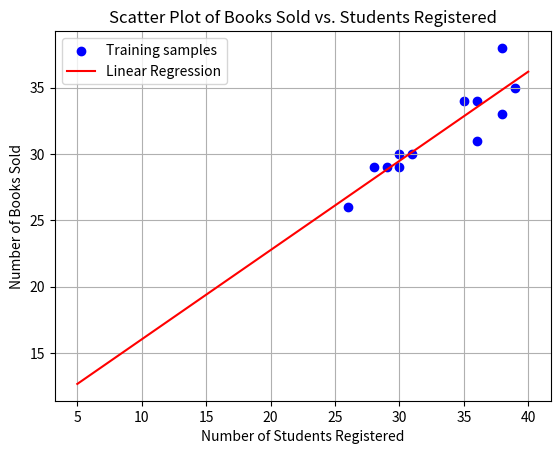

The script that saved this image:
import numpy as np
import matplotlib.pyplot as plt
from scipy import stats
from numpy.linalg import inv

# Define Data: Number of students (X) and number of books sold (y)
X = np.array([36, 28, 35, 39, 30, 30, 31, 38, 36, 38, 29, 26])
X = X.reshape(-1, 1) # reshape as a vertical vector 

y = np.array([31, 29, 34, 35, 29, 30, 30, 38, 34, 33, 29, 26])
y = y.reshape(-1, 1) # reshape as a vertical vector

b   = np.ones( (len(X), 1) )
X_b = np.hstack((b, X)) # add bias to the X matrix

# (a) Scatter plot
plt.scatter(X, y, color='blue', label='Training samples')
plt.title('Scatter Plot of Books Sold vs. Students Registered')
plt.xlabel('Number of Students Registered')
plt.ylabel('Number of Books Sold')
plt.grid(True)
plt.legend()

# (b) Linear Regression: Calculate w
w = inv(X_b.T@X_b)@X_b.T@y
print("w is"); print(w)

# draw the estimated line
X_t = np.linspace(5,40, 50)
X_t = X_t.reshape(-1, 1)
b_t = np.ones((len(X_t),1)) # generate a bias column vector

X_b_t = np.hstack((b_t, X_t))
y_b_t = X_b_t@w

plt.plot(X_t, y_b_t, color='red', label='Linear Regression')
plt.legend()
plt.show()

# (c) Predict books sold when 30 students are registered
X_new_30 = 30
y_pred_30 = np.array([ [1, X_new_30]]) @ w
print(y_pred_30)

# (d) Predict books sold when 5 students are registered
X_new_5 = 5
y_pred_5 = np.array([ [1, X_new_5]]) @ w
print(y_pred_5)